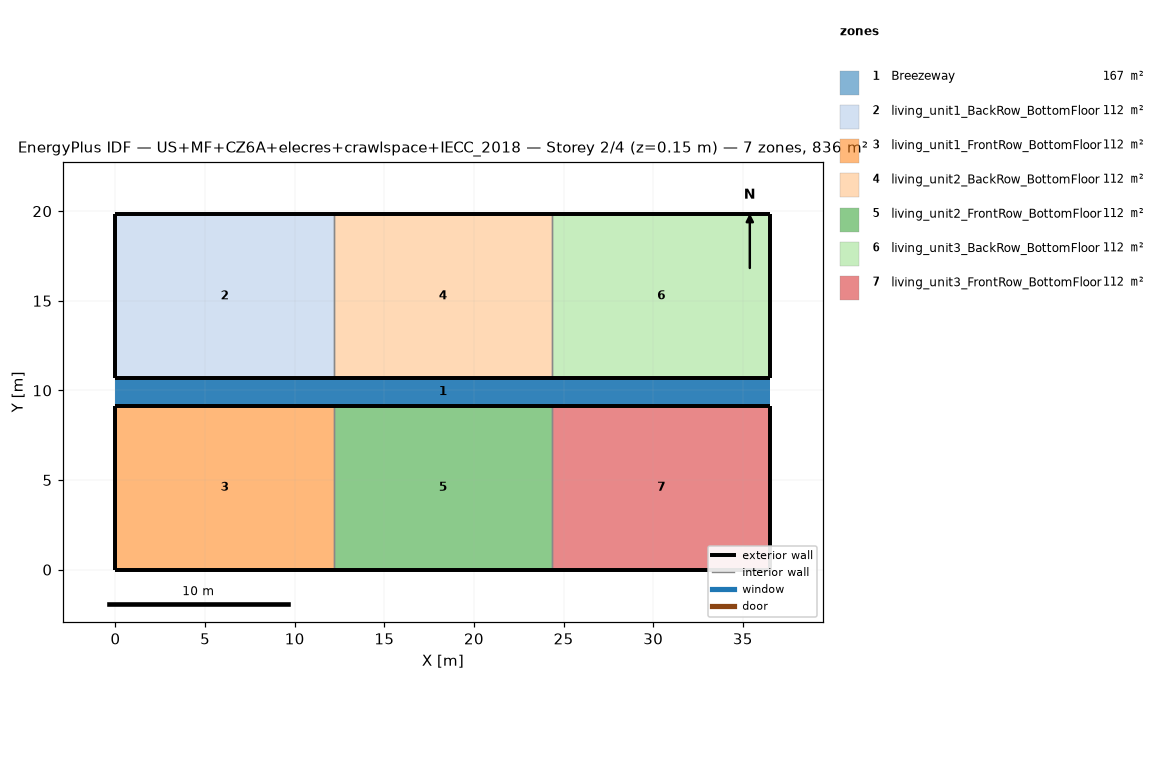
=== STOREY PLAN SPEC (per zone: floor XY polygon, exterior-wall plan segments, windows/doors) ===
zone 1: Breezeway  (167.0 m²)
  floor: (36.54, 9.16) (0.00, 9.16) (0.00, 10.68) (36.54, 10.68)
  floor: (36.54, 9.16) (0.00, 9.16) (0.00, 10.68) (36.54, 10.68)
  floor: (36.54, 9.16) (0.00, 9.16) (0.00, 10.68) (36.54, 10.68)
zone 2: living_unit1_BackRow_BottomFloor  (111.5 m²)
  floor: (12.18, 10.68) (0.00, 10.68) (0.00, 19.84) (12.18, 19.84)
  exterior wall: (0.00, 10.68) – (12.18, 10.68)  [12.2 m]
  exterior wall: (12.18, 19.84) – (0.00, 19.84)  [12.2 m]
  exterior wall: (0.00, 19.84) – (0.00, 10.68)  [9.2 m]
  interior walls: 1
zone 3: living_unit1_FrontRow_BottomFloor  (111.5 m²)
  floor: (12.18, 0.00) (0.00, 0.00) (0.00, 9.16) (12.18, 9.16)
  exterior wall: (0.00, 0.00) – (12.18, 0.00)  [12.2 m]
  exterior wall: (12.18, 9.16) – (0.00, 9.16)  [12.2 m]
  exterior wall: (0.00, 9.16) – (0.00, 0.00)  [9.2 m]
  interior walls: 1
zone 4: living_unit2_BackRow_BottomFloor  (111.5 m²)
  floor: (24.36, 10.68) (12.18, 10.68) (12.18, 19.84) (24.36, 19.84)
  exterior wall: (12.18, 10.68) – (24.36, 10.68)  [12.2 m]
  exterior wall: (24.36, 19.84) – (12.18, 19.84)  [12.2 m]
  interior walls: 2
zone 5: living_unit2_FrontRow_BottomFloor  (111.5 m²)
  floor: (24.36, 0.00) (12.18, 0.00) (12.18, 9.16) (24.36, 9.16)
  exterior wall: (12.18, 0.00) – (24.36, 0.00)  [12.2 m]
  exterior wall: (24.36, 9.16) – (12.18, 9.16)  [12.2 m]
  interior walls: 2
zone 6: living_unit3_BackRow_BottomFloor  (111.5 m²)
  floor: (36.54, 10.68) (24.36, 10.68) (24.36, 19.84) (36.54, 19.84)
  exterior wall: (24.36, 10.68) – (36.54, 10.68)  [12.2 m]
  exterior wall: (36.54, 10.68) – (36.54, 19.84)  [9.2 m]
  exterior wall: (36.54, 19.84) – (24.36, 19.84)  [12.2 m]
  interior walls: 1
zone 7: living_unit3_FrontRow_BottomFloor  (111.5 m²)
  floor: (36.54, 0.00) (24.36, 0.00) (24.36, 9.16) (36.54, 9.16)
  exterior wall: (24.36, 0.00) – (36.54, 0.00)  [12.2 m]
  exterior wall: (36.54, 0.00) – (36.54, 9.16)  [9.2 m]
  exterior wall: (36.54, 9.16) – (24.36, 9.16)  [12.2 m]
  interior walls: 1

=== DERIVED (storey summary) ===
Building: US+MF+CZ6A+elecres+crawlspace+IECC_2018
Storey: 2 of 4  (floor level z = 0.15 m)
Storey gross floor area: 836.2 m²
Zones on this storey: 7
  - Breezeway: floor 167.0 m²
  - living_unit1_BackRow_BottomFloor: floor 111.5 m²; exterior wall 33.5 m (86.9 m²); WWR 0.0%
  - living_unit1_FrontRow_BottomFloor: floor 111.5 m²; exterior wall 33.5 m (86.9 m²); WWR 0.0%
  - living_unit2_BackRow_BottomFloor: floor 111.5 m²; exterior wall 24.4 m (63.1 m²); WWR 0.0%
  - living_unit2_FrontRow_BottomFloor: floor 111.5 m²; exterior wall 24.4 m (63.1 m²); WWR 0.0%
  - living_unit3_BackRow_BottomFloor: floor 111.5 m²; exterior wall 33.5 m (86.9 m²); WWR 0.0%
  - living_unit3_FrontRow_BottomFloor: floor 111.5 m²; exterior wall 33.5 m (86.9 m²); WWR 0.0%
Zone adjacency (shared interzone walls):
  - living_unit1_BackRow_BottomFloor ↔ living_unit2_BackRow_BottomFloor
  - living_unit1_FrontRow_BottomFloor ↔ living_unit2_FrontRow_BottomFloor
  - living_unit2_BackRow_BottomFloor ↔ living_unit3_BackRow_BottomFloor
  - living_unit2_FrontRow_BottomFloor ↔ living_unit3_FrontRow_BottomFloor